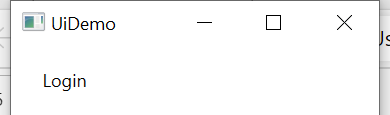
Workflow: LoginUiDemo

Step 1: Attach Window 'uidemo.exe  UiDemo' on the element in window 'UiDemo' (uidemo.exe)

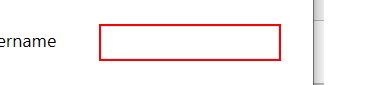
Step 2: type [username] into 'user'

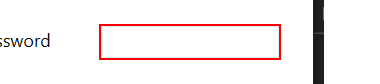
Step 3: type a value into 'pass'

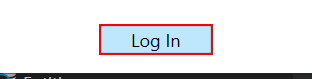
Step 4: click on the push button 'Log In'
